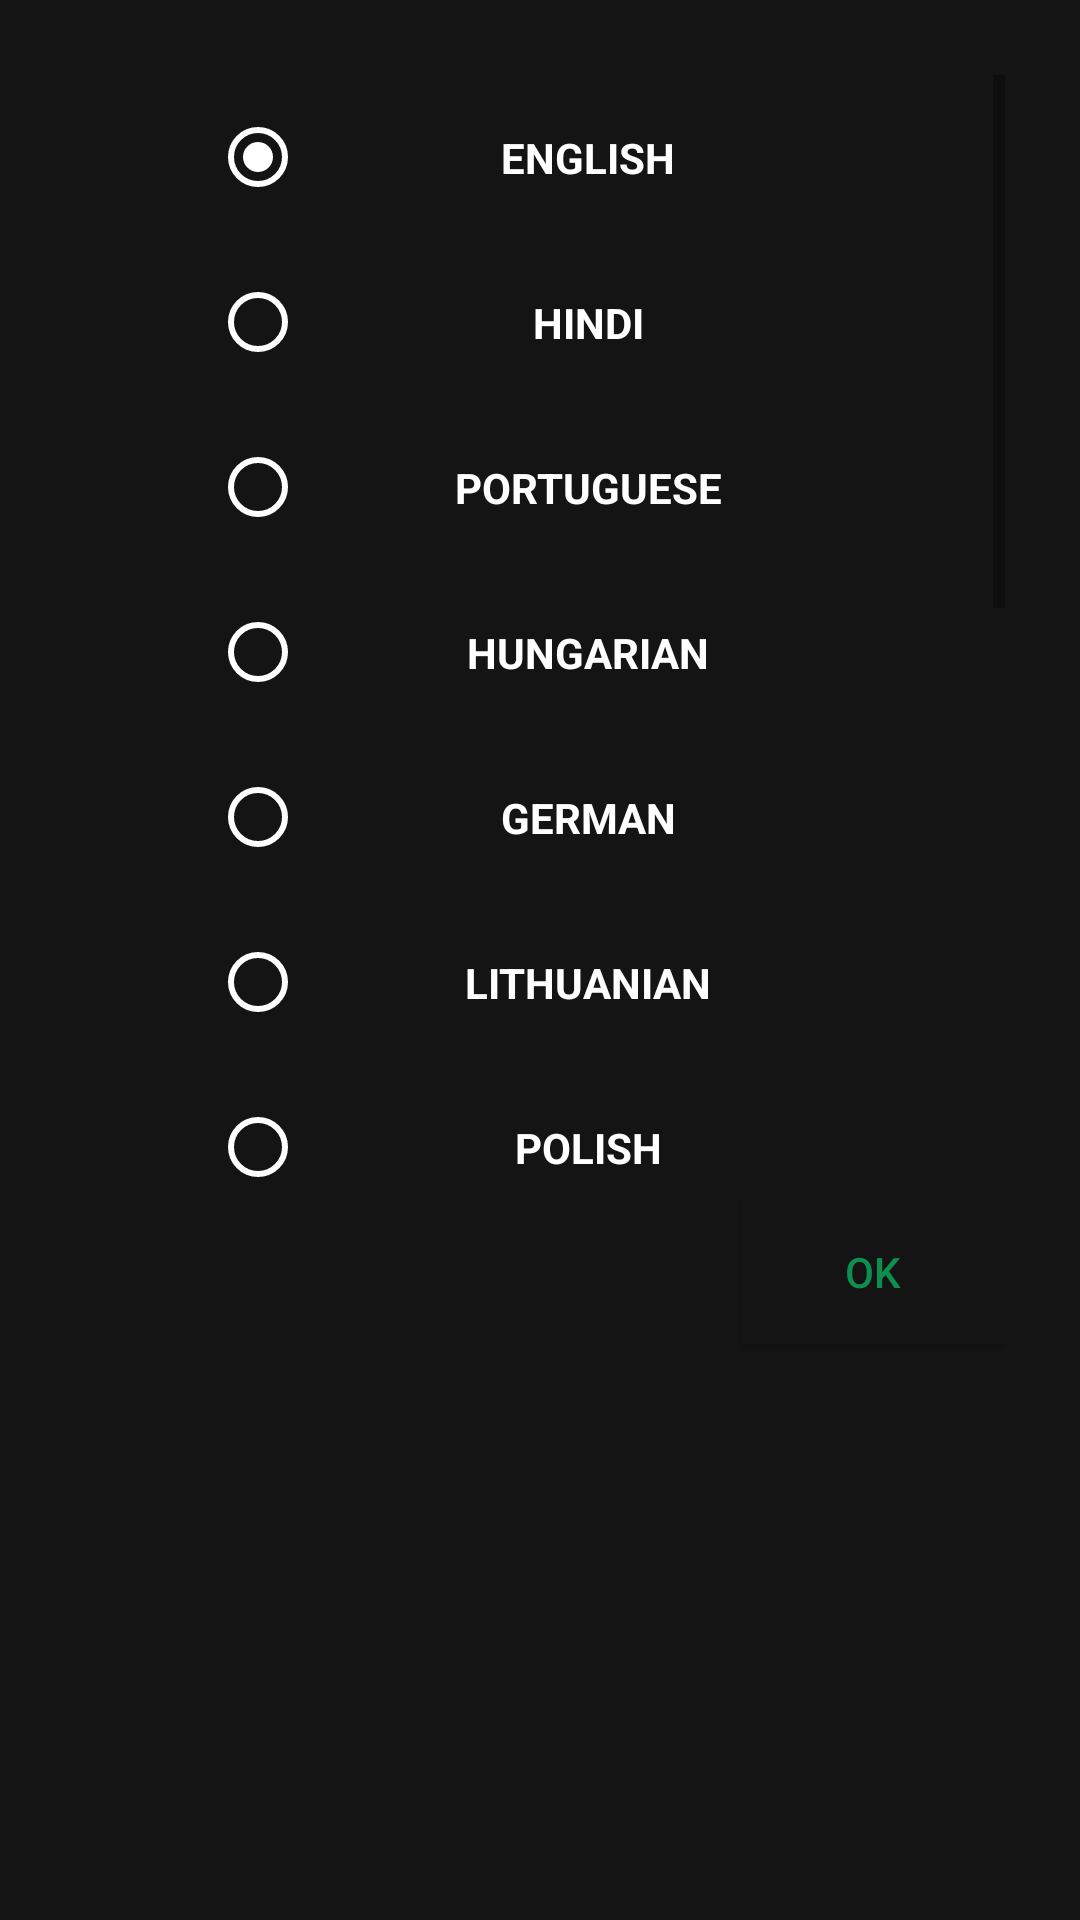

Android layout source for this screen:
<!-- AndroidManifest.xml: application theme AppTheme -->
<!-- res/layout/subtitle_select_dialog.xml -->
<?xml version="1.0" encoding="utf-8"?>
<RelativeLayout xmlns:android="http://schemas.android.com/apk/res/android"
    xmlns:app="http://schemas.android.com/apk/res-auto"
    android:layout_width="match_parent"
    android:layout_height="wrap_content"
    android:background="@color/colorPrimaryDark"
    android:paddingEnd="25dp"
    android:paddingStart="25dp"
    android:paddingTop="25dp"
    android:paddingBottom="5dp"

    >

<ScrollView xmlns:android="http://schemas.android.com/apk/res/android"
    xmlns:app="http://schemas.android.com/apk/res-auto"
    android:id="@+id/scrollview1"
    android:layout_width="match_parent"
    android:layout_height="370dp"
    android:background="@color/colorPrimaryDark"
    >

       <LinearLayout
           android:layout_width="wrap_content"
           android:layout_height="wrap_content"
           android:orientation="vertical"
           android:layout_gravity="center_horizontal">

           <RadioGroup
               android:id="@+id/sub_radio_grp"
               android:layout_width="wrap_content"
               android:layout_height="wrap_content">
    <RadioButton

        app:buttonTint="#ffff"
        android:tag="eng"
        android:textAllCaps="true"
        android:checked="true"
        android:padding="18dp"
        android:id="@+id/English"
        android:textAlignment="center"
        android:layout_gravity="center"
        android:textColor="#ffff"
        android:text="@string/english"
        android:textStyle="bold"
        android:layout_width="220dp"
        android:layout_height="wrap_content" />

           <RadioButton
               android:tag="hin"
               android:textAllCaps="true"
               app:buttonTint="#ffff"

               android:padding="18dp"
               android:id="@+id/hindi"
               android:textAlignment="center"
               android:layout_gravity="center"
               android:textColor="#ffff"
               android:text="@string/hindi"
               android:textStyle="bold"
               android:layout_width="220dp"
               android:layout_height="wrap_content" />

    <RadioButton
        android:tag="por"
        android:textAllCaps="true"
        app:buttonTint="#ffff"

        android:padding="18dp"
        android:id="@+id/portuguese"
        android:textAlignment="center"
        android:layout_gravity="center"
        android:textColor="#ffff"
        android:text="@string/portuguese"
        android:textStyle="bold"
        android:layout_width="220dp"
        android:layout_height="wrap_content" />
    <RadioButton
        android:tag="hun"
        android:textAllCaps="true"

        app:buttonTint="#ffff"
        android:padding="18dp"
        android:id="@+id/hungarian"
        android:textAlignment="center"
        android:layout_gravity="center"
        android:textColor="#ffff"
        android:text="@string/hungarian"
        android:textStyle="bold"
        android:layout_width="220dp"
        android:layout_height="wrap_content" />
    <RadioButton
        android:tag="ger"
        android:textAllCaps="true"

        app:buttonTint="#ffff"
        android:padding="18dp"
        android:id="@+id/german"
        android:textAlignment="center"
        android:layout_gravity="center"
        android:textColor="#ffff"
        android:text="@string/german"
        android:textStyle="bold"
        android:layout_width="220dp"
        android:layout_height="wrap_content" />
    <RadioButton
        android:tag="lit"
        android:textAllCaps="true"

        app:buttonTint="#ffff"
        android:padding="18dp"
        android:id="@+id/lithuanian"
        android:textAlignment="center"
        android:layout_gravity="center"
        android:textColor="#ffff"
        android:text="@string/lithuanian"
        android:textStyle="bold"
        android:layout_width="220dp"
        android:layout_height="wrap_content" />
    <RadioButton
        android:tag="pol"
        android:textAllCaps="true"

        app:buttonTint="#ffff"
        android:padding="18dp"
        android:id="@+id/polish"
        android:textAlignment="center"
        android:layout_gravity="center"
        android:textColor="#ffff"
        android:text="@string/polish"
        android:textStyle="bold"
        android:layout_width="220dp"
        android:layout_height="wrap_content" />

           <RadioButton
               android:tag="hrv"
               android:textAllCaps="true"
               app:buttonTint="#ffff"

               android:padding="18dp"
               android:id="@+id/croatian"
               android:textAlignment="center"
               android:layout_gravity="center"
               android:textColor="#ffff"
               android:text="@string/croatian"
               android:textStyle="bold"
               android:layout_width="220dp"
               android:layout_height="wrap_content" />

           <RadioButton
               android:tag="el"
               android:textAllCaps="true"
               app:buttonTint="#ffff"

               android:padding="18dp"
               android:id="@+id/indo"
               android:textAlignment="center"
               android:layout_gravity="center"
               android:textColor="#ffff"
               android:text="@string/indonesian"
               android:textStyle="bold"
               android:layout_width="220dp"
               android:layout_height="wrap_content" />

               <RadioButton
                   android:tag="ell"
                   android:textAllCaps="true"
                   app:buttonTint="#ffff"

                   android:padding="18dp"
                   android:id="@+id/greek"
                   android:textAlignment="center"
                   android:layout_gravity="center"
                   android:textColor="#ffff"
                   android:text="@string/greek"
                   android:textStyle="bold"
                   android:layout_width="220dp"
                   android:layout_height="wrap_content" />


               <RadioButton
                   android:tag="ita"
                   android:textAllCaps="true"
                   app:buttonTint="#ffff"

                   android:padding="18dp"
                   android:id="@+id/italian"
                   android:textAlignment="center"
                   android:layout_gravity="center"
                   android:textColor="#ffff"
                   android:text="@string/italian"
                   android:textStyle="bold"
                   android:layout_width="220dp"
                   android:layout_height="wrap_content" />

               <RadioButton
                   android:tag="spa"
                   android:textAllCaps="true"
                   app:buttonTint="#ffff"

                   android:padding="18dp"
                   android:id="@+id/spanish"
                   android:textAlignment="center"
                   android:layout_gravity="center"
                   android:textColor="#ffff"
                   android:text="@string/spanish"
                   android:textStyle="bold"
                   android:layout_width="220dp"
                   android:layout_height="wrap_content" />

               <RadioButton
                   android:tag="ara"
                   android:textAllCaps="true"
                   app:buttonTint="#ffff"

                   android:padding="18dp"
                   android:id="@+id/arabic"
                   android:textAlignment="center"
                   android:layout_gravity="center"
                   android:textColor="#ffff"
                   android:text="@string/arabic"
                   android:textStyle="bold"
                   android:layout_width="220dp"
                   android:layout_height="wrap_content" />
               <RadioButton
                   android:tag="cze"
                   android:textAllCaps="true"
                   app:buttonTint="#ffff"

                   android:padding="18dp"
                   android:id="@+id/czech"
                   android:textAlignment="center"
                   android:layout_gravity="center"
                   android:textColor="#ffff"
                   android:text="@string/czech"
                   android:textStyle="bold"
                   android:layout_width="220dp"
                   android:layout_height="wrap_content" />




           </RadioGroup>
       </LinearLayout>
   </ScrollView>
<Button

    android:layout_marginTop="5dp"
    android:id="@+id/sub_ok_btn"
    android:layout_width="wrap_content"
    android:layout_height="wrap_content"
    android:textColor="@color/colorAccent"
    android:text="@string/ok"
    android:layout_below="@+id/scrollview1"
    android:layout_alignParentEnd="true"

    android:background="@color/colorPrimaryDark"/>
</RelativeLayout>
<!-- resources referenced by this layout -->
<resources>
  <color name="colorAccent">#0D904F</color>
  <color name="colorPrimaryDark">#141414</color>
  <string name="arabic">arabic</string>
  <string name="croatian">croatian</string>
  <string name="czech">czech</string>
  <string name="english">English</string>
  <string name="german">german</string>
  <string name="greek">greek</string>
  <string name="hindi">hindi</string>
  <string name="hungarian">Hungarian</string>
  <string name="indonesian">Indonesian</string>
  <string name="italian">italian</string>
  <string name="lithuanian">lithuanian</string>
  <string name="ok">OK</string>
  <string name="polish">polish</string>
  <string name="portuguese">portuguese</string>
  <string name="spanish">spanish</string>
  <style name="AppTheme" parent="Theme.AppCompat.Light.DarkActionBar">
          
          <item name="colorPrimary">@color/colorPrimary</item>
          <item name="colorPrimaryDark">@color/colorPrimaryDark</item>
          <item name="colorAccent">@color/colorAccent</item>
          <item name="colorControlHighlight">@color/colorAccent</item>
      </style>
  <color name="colorPrimary">#090909</color>
</resources>
